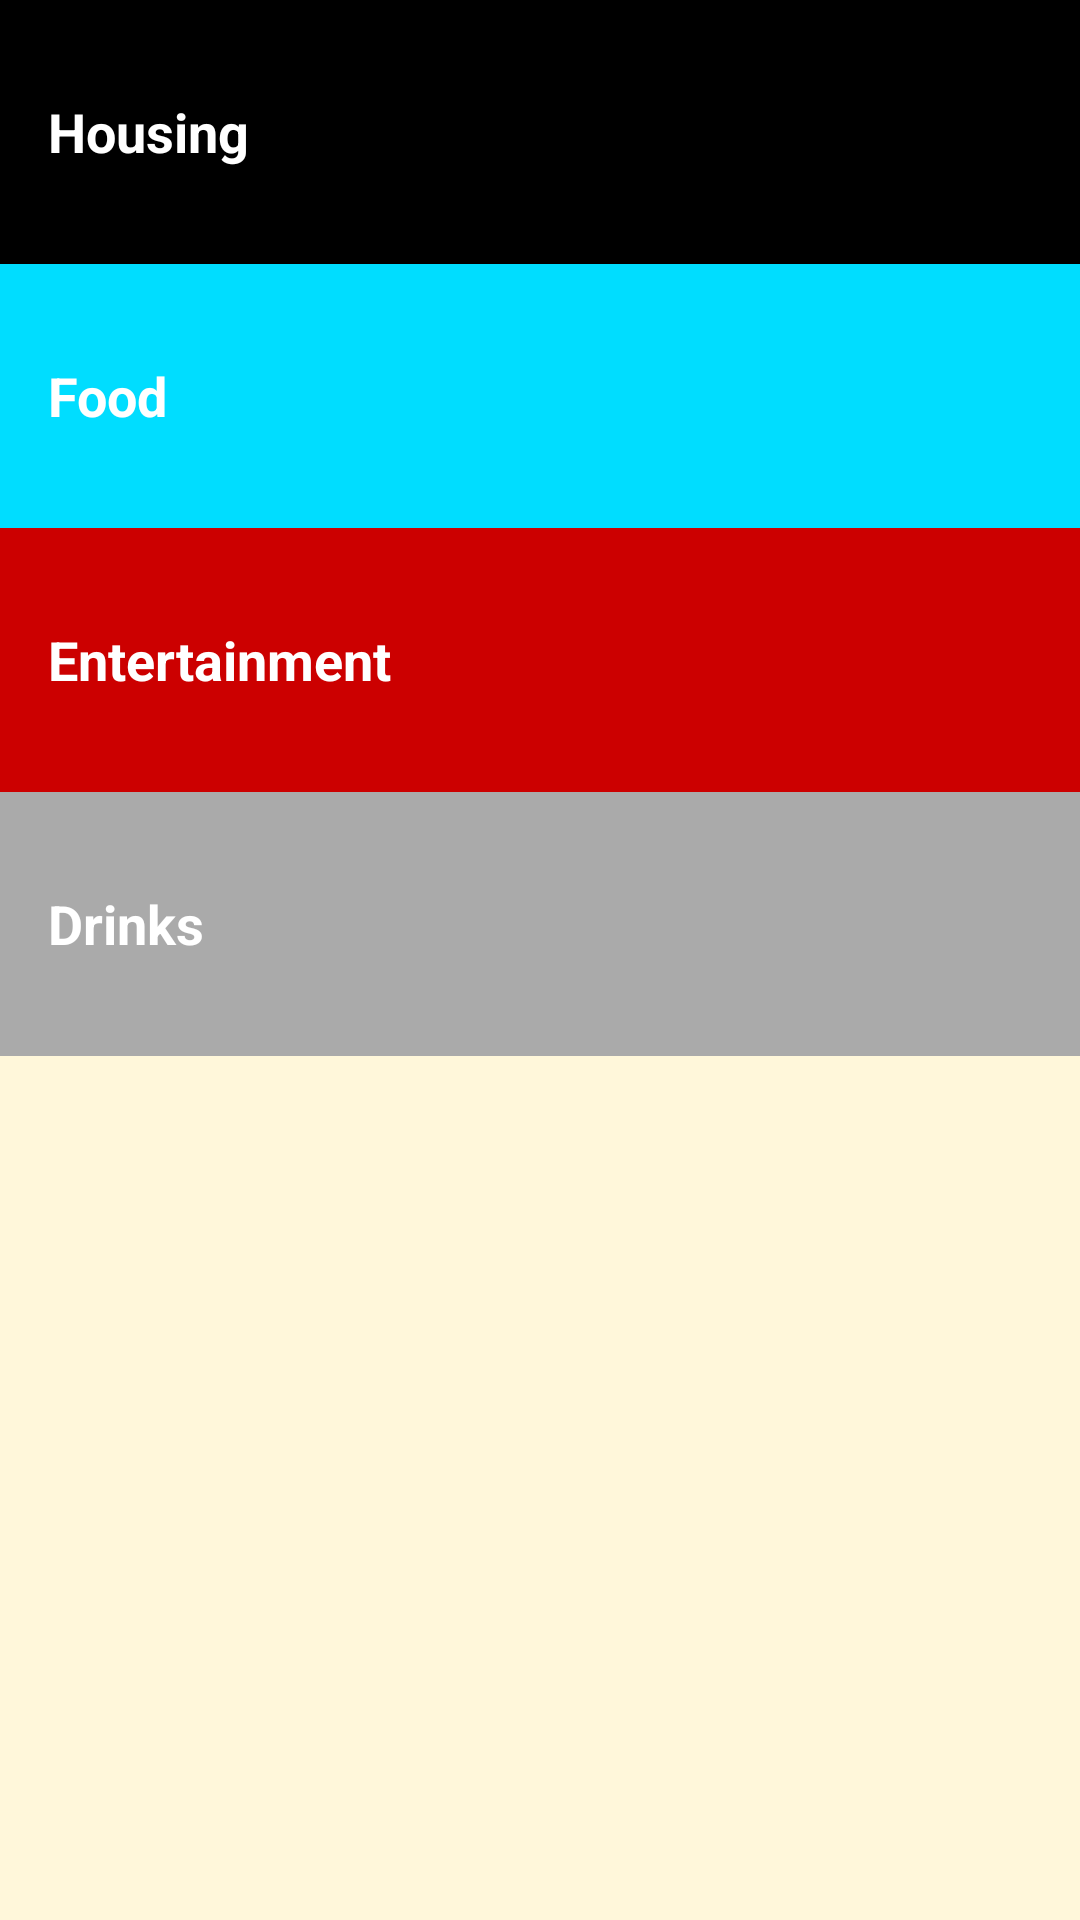

This screen was rendered from an Android layout file. Write that file and the resources it references.
<!-- AndroidManifest.xml: application theme AppTheme -->
<!-- res/layout/activity_main.xml -->
<?xml version="1.0" encoding="utf-8"?>
<LinearLayout xmlns:android="http://schemas.android.com/apk/res/android"
    xmlns:app="http://schemas.android.com/apk/res-auto"
    xmlns:tools="http://schemas.android.com/tools"
    android:layout_width="match_parent"
    android:layout_height="match_parent"
    android:orientation="vertical"
    android:background="@color/cool_background"
    tools:context="com.example.andriod.cityguide.MainActivity">

    <TextView
        android:id="@+id/housing"
        style="@style/CategoryStyle"
        android:background="@android:color/black"
        android:text="@string/housing" />

    <TextView
        android:id="@+id/food"
        style="@style/CategoryStyle"
        android:background="@android:color/holo_blue_bright"
        android:text="@string/food" />

    <TextView
        android:id="@+id/ent"
        style="@style/CategoryStyle"
        android:background="@android:color/holo_red_dark"
        android:text="@string/ent" />

    <TextView
        android:id="@+id/drinks"
        style="@style/CategoryStyle"
        android:background="@android:color/darker_gray"
        android:text="@string/drinks" />

</LinearLayout>
<!-- resources referenced by this layout -->
<resources>
  <color name="cool_background">#FFF7DA</color>
  <string name="drinks">Drinks</string>
  <string name="ent">Entertainment</string>
  <string name="food">Food</string>
  <string name="housing">Housing</string>
  <style name="CategoryStyle">
          <item name="android:layout_width">match_parent</item>
          <item name="android:layout_height">@dimen/list_item_height</item>
          <item name="android:gravity">center_vertical</item>
          <item name="android:padding">16dp</item>
          <item name="android:textSize">18sp</item>
          <item name="android:textColor">@android:color/white</item>
          <item name="android:textStyle">bold</item>
          <item name="android:textAppearance">?android:textAppearanceMedium</item>
      </style>
  <style name="AppTheme" parent="Theme.AppCompat.Light.DarkActionBar">
          
          <item name="colorPrimary">@color/colorPrimary</item>
          <item name="colorPrimaryDark">@color/colorPrimaryDark</item>
          <item name="colorAccent">@color/colorAccent</item>
      </style>
  <dimen name="list_item_height">88dp</dimen>
  <color name="colorPrimary">#3F51B5</color>
  <color name="colorPrimaryDark">#303F9F</color>
  <color name="colorAccent">#FF4081</color>
</resources>
